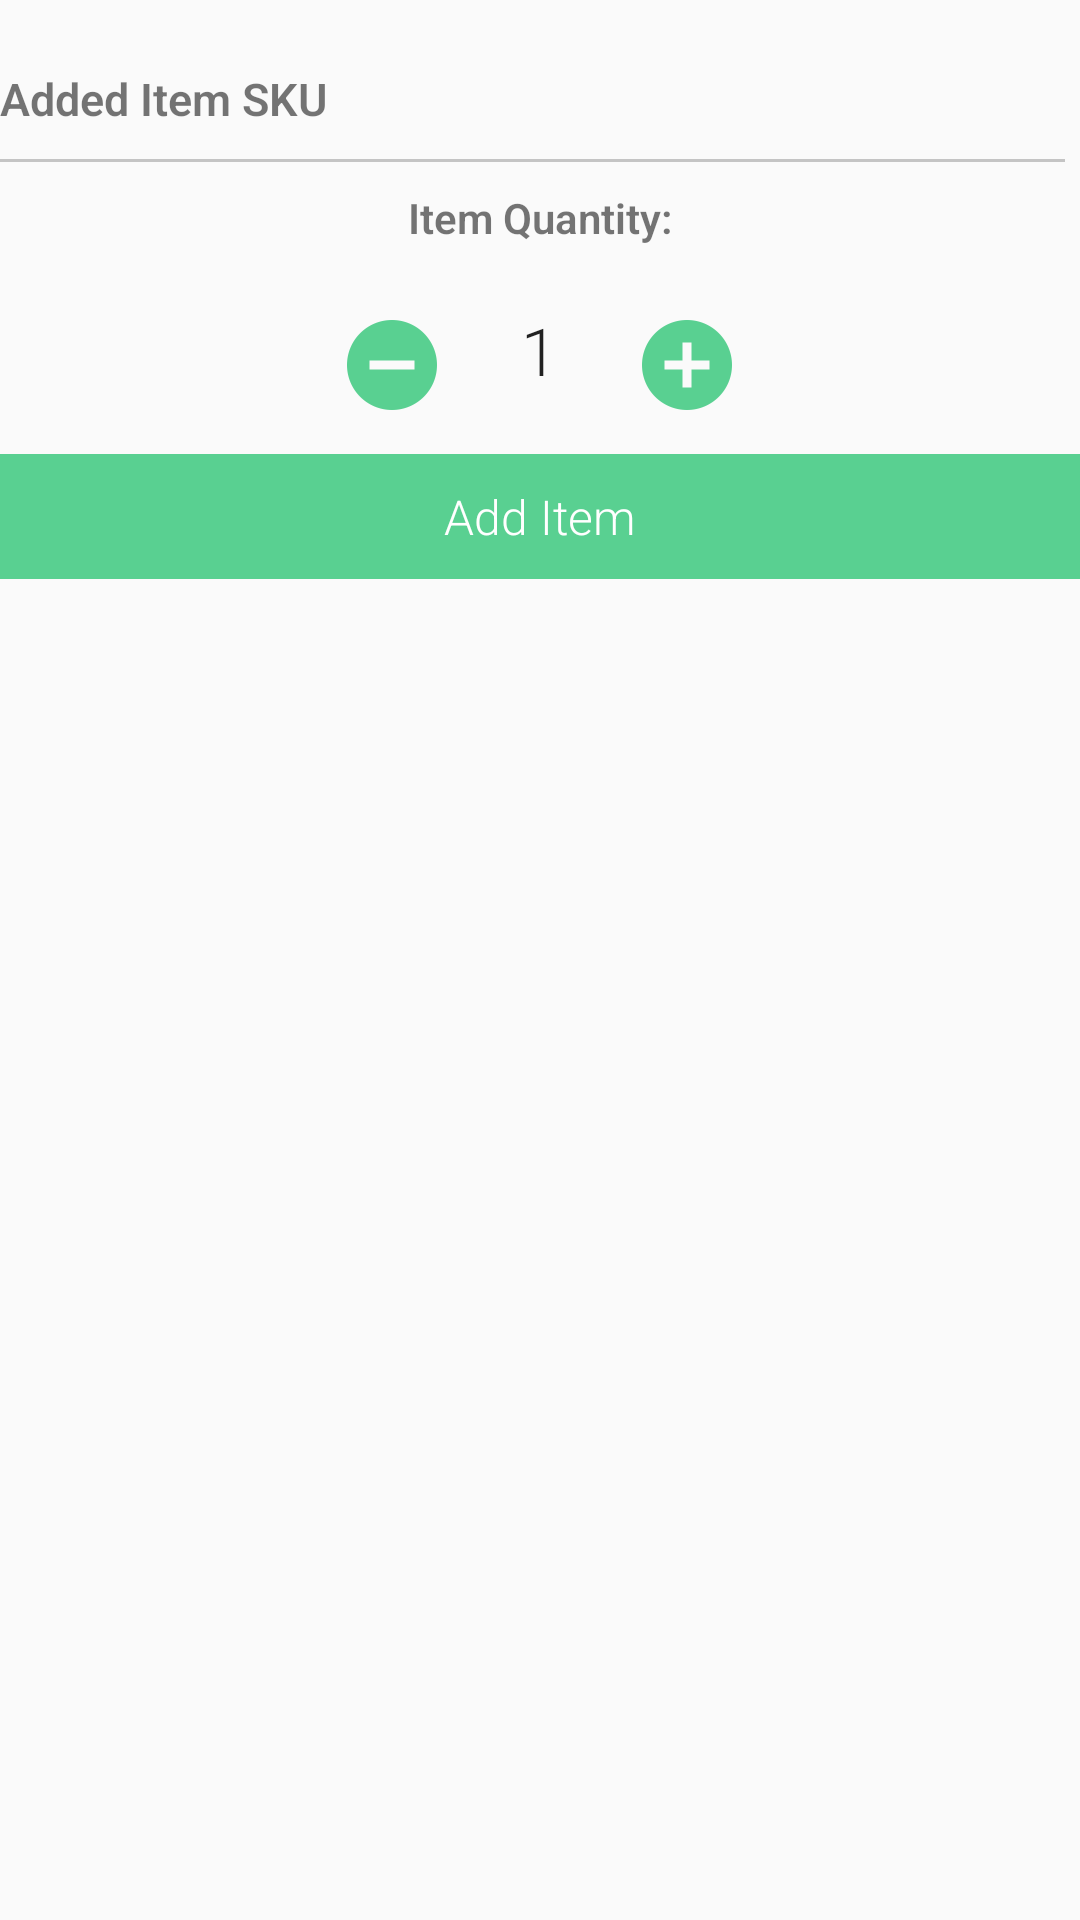

Here is an Android app screen rendered from its layout file. Give the layout XML and the strings, colors and styles it references.
<!-- AndroidManifest.xml: application theme AppTheme -->
<!-- res/layout/dialog_qty.xml -->
<?xml version="1.0" encoding="utf-8"?>
<RelativeLayout xmlns:android="http://schemas.android.com/apk/res/android"
              android:orientation="vertical"
              android:layout_width="match_parent"
                android:paddingBottom="15dp"
                android:paddingTop="15dp"
              android:layout_height="match_parent">

    <RelativeLayout
            android:layout_width="match_parent"
            android:layout_height="wrap_content"
            android:layout_alignParentTop="true"
            android:layout_alignParentStart="true"
            android:paddingBottom="10dp"
            android:id="@+id/relativeLayout3">

        <TextView
                android:layout_width="wrap_content"
                android:layout_height="wrap_content"
                android:textSize="@dimen/textsizeSubHeading"
                android:text="@string/qty_dialog_header"
                android:textStyle="bold"
                android:id="@+id/qtyDialogHeader"
                android:layout_alignBottom="@+id/closeQty"
                android:layout_alignParentStart="true"/>

        <TextView
                android:layout_width="28dp"
                android:layout_height="28dp"
                android:textAppearance="?android:attr/textAppearanceLarge"
                android:background="@drawable/ic_close_black_24dp"
                android:id="@+id/closeQty"
                android:layout_alignParentTop="true"
                android:layout_alignParentEnd="true"/>

    </RelativeLayout>

    <TextView
            android:layout_width="wrap_content"
            android:layout_height="wrap_content"
            android:textStyle="bold"
            android:text="Item Quantity:"
            android:id="@+id/textView11"
            android:padding="10dp"
            android:layout_below="@+id/relativeLayout3"
            android:layout_centerHorizontal="true"/>


        <TextView
            android:padding="10dp"
            android:gravity="center"
            android:textSize="@dimen/md_content_textsize"
            android:textColor="@color/white"
            android:background="@color/green"
            android:text="Add Item"
            android:layout_width="match_parent"
            android:layout_height="wrap_content"
            android:id="@+id/saveNExit"
            android:layout_below="@+id/relativeLayout4"
            android:layout_alignParentStart="true"/>

    <LinearLayout
            android:id="@+id/LL_Seperator"
            android:layout_width="match_parent"
            android:layout_height="1dp"
            android:layout_marginRight="5dp"
            android:background="#37000000"
            android:orientation="horizontal"
            android:layout_alignTop="@+id/textView11"
            android:layout_alignParentStart="true">
    </LinearLayout>

        <RelativeLayout
                android:layout_width="match_parent"
                android:layout_height="wrap_content"
                android:layout_below="@+id/textView11"
                android:layout_alignParentEnd="true"
                android:id="@+id/relativeLayout4">

                <TextView
                        android:layout_width="wrap_content"
                        android:layout_height="wrap_content"
                        android:textAppearance="?android:attr/textAppearanceLarge"
                        android:text="1"
                        android:id="@+id/qtyText"
                        android:paddingLeft="25dp"
                        android:paddingRight="25dp"
                        android:paddingTop="10dp"
                        android:paddingBottom="20dp"
                        android:layout_centerHorizontal="true"/>

                <ImageView
                    android:layout_width="wrap_content"
                    android:layout_height="wrap_content"
                    android:id="@+id/plusBtn"
                    android:src="@drawable/ic_add_circle_green_36dp"
                    android:layout_centerVertical="true"
                    android:layout_toEndOf="@+id/qtyText"/>

                <ImageView
                    android:layout_width="wrap_content"
                    android:layout_height="wrap_content"
                    android:id="@+id/minusBtn"

                    android:layout_centerVertical="true"
                    android:src="@drawable/ic_remove_circle_green_36dp"
                    android:layout_toStartOf="@+id/qtyText"/>
        </RelativeLayout>


</RelativeLayout>
<!-- resources referenced by this layout -->
<resources>
  <color name="green">#59D091</color>
  <dimen name="md_content_textsize">16sp</dimen>
  <dimen name="textsizeSubHeading">15sp</dimen>
  <!-- drawable ic_add_circle_green_36dp: png bitmap (drawable-hdpi, 607 bytes) -->
  <!-- drawable ic_remove_circle_green_36dp: png bitmap (drawable-hdpi, 581 bytes) -->
  <string name="qty_dialog_header">Added Item SKU</string>
  <style name="AppTheme" parent="Theme.AppCompat.Light.NoActionBar">
          
          <item name="colorPrimary">@color/colorPrimary</item>
          <item name="colorPrimaryDark">@color/colorPrimaryDark</item>
          <item name="colorAccent">@color/colorAccent</item>
          <item name="windowActionModeOverlay">true</item>
          <item name="android:textViewStyle">@style/RobotoTextViewStyle</item>
          <item name="android:buttonStyle">@style/RobotoButtonStyle</item>
      </style>
  <color name="colorPrimary">#03A9F4</color>
  <color name="colorPrimaryDark">#0288D1</color>
  <color name="colorAccent">#009688</color>
  <style name="RobotoTextViewStyle" parent="android:Widget.Material.TextView">
          <item name="android:fontFamily">sans-serif-light</item>
      </style>
  <style name="RobotoButtonStyle" parent="android:Widget.Material.Button">
          <item name="android:fontFamily">sans-serif-light</item>
      </style>
  <!-- not gathered from this repository: default colours our renderer supplied (Android Studio template values) -->
  <color name="white">#FFFFFFFF</color>
</resources>
